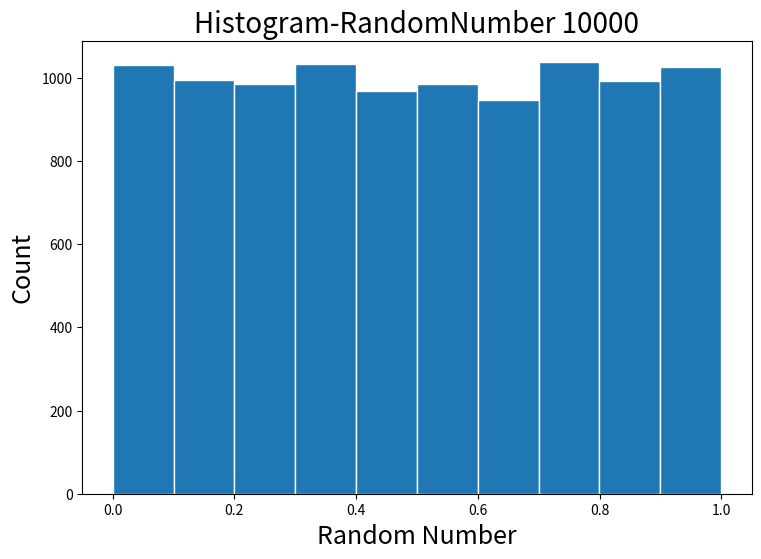
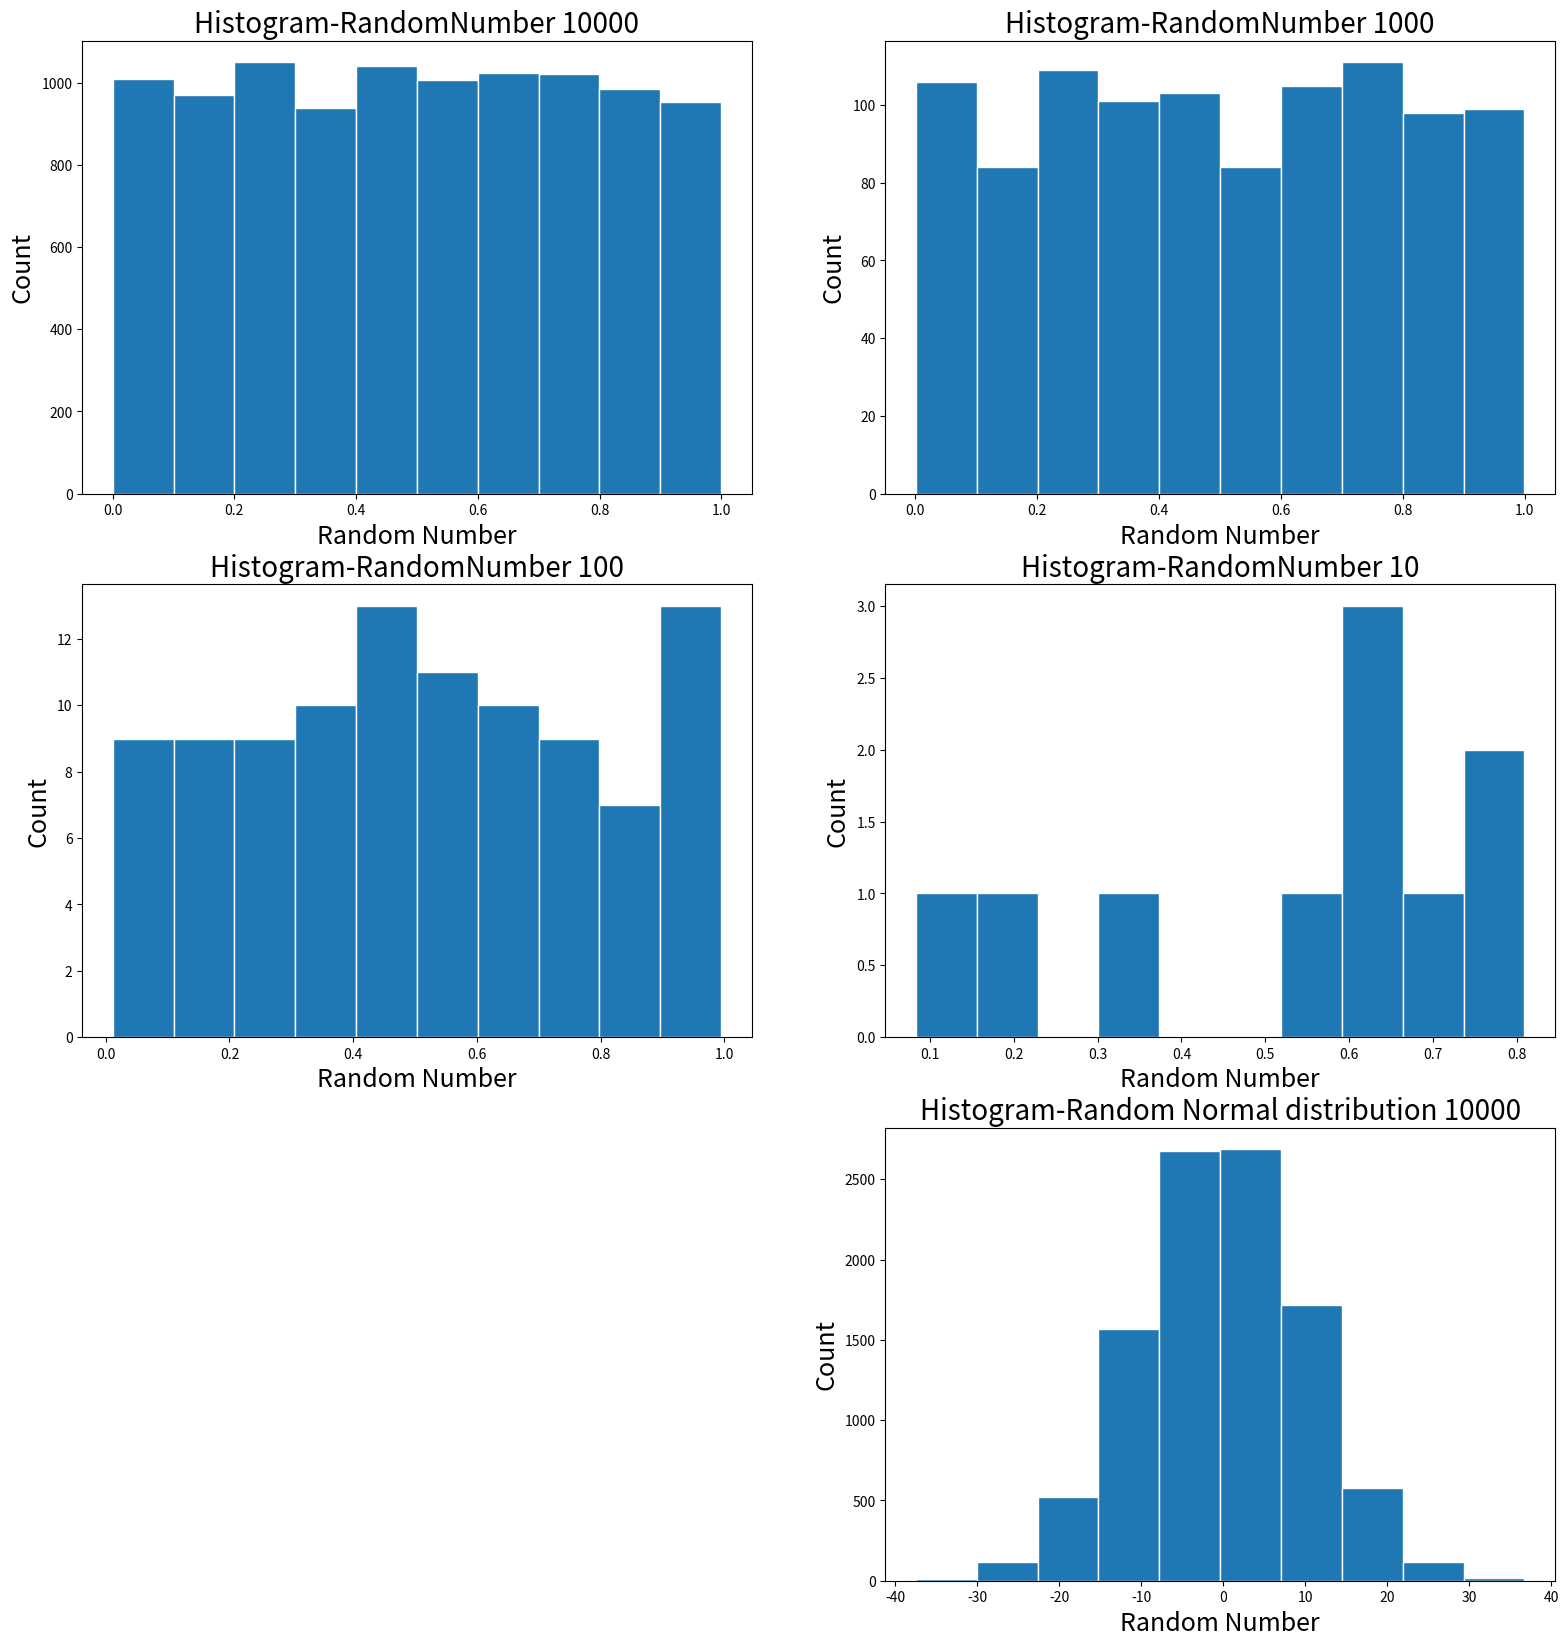

Reproduce these figures in Python, in order.
# -*- coding: utf-8 -*-
"""
Created on Tue Nov  5 13:03:00 2019

[redacted]
"""
import pandas as pd
import numpy as np
import matplotlib.pyplot as plt



def NumberRand(Number,n,fig):
    randomNumber=np.random.rand(1,Number)
    ax=fig.add_subplot(3,2,n)
    ax.set_xlabel('Random Number', fontsize=18)
    ax.set_ylabel('Count', fontsize=18)
    ax.hist(randomNumber[0],bins=10,edgecolor='w')
    ax.set_title(f'Histogram-RandomNumber {Number}', fontsize=20)
    return
#Generate a set of random numbers
#10000 random numbers
fig=plt.figure(figsize=(19,20))   
NumberRand(10000,1,fig)    
#10000,1000,100,10 random numbers
fig=plt.figure(figsize=(19,20))   
for n,i in zip([10000,1000,100,10],[1,2,3,4]):
        NumberRand(n,i,fig)
        
randomNorm=np.random.normal(0,10,10000)     
ax=fig.add_subplot(3,2,6)
ax.set_xlabel('Random Number', fontsize=18)
ax.set_ylabel('Count', fontsize=18)
ax.hist(randomNorm,bins=10,edgecolor='w')
ax.set_title(f'Histogram-Random Normal distribution 10000', fontsize=20)   
fig.show()


